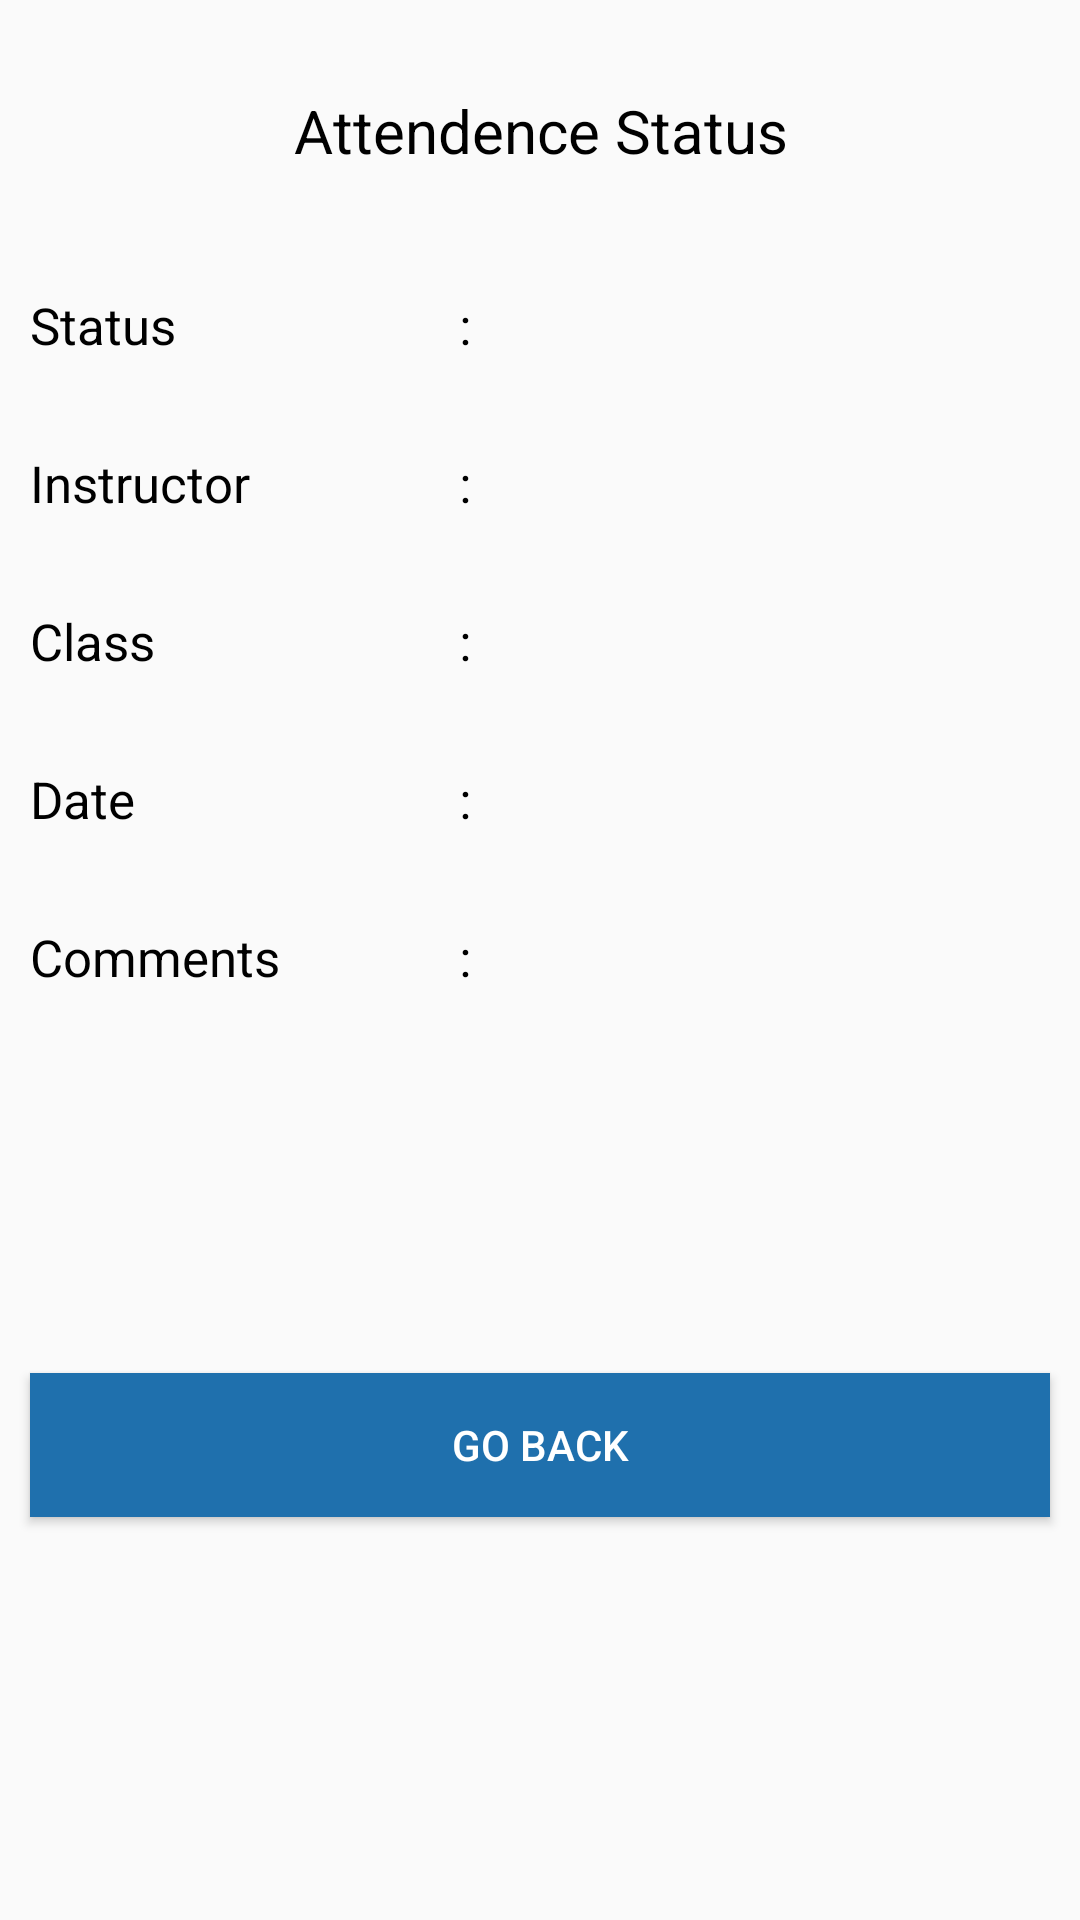

The Android layout XML behind this screen, and the referenced resources:
<!-- AndroidManifest.xml: application theme AppTheme -->
<!-- res/layout/activity_student_see_attendence_status.xml -->
<?xml version="1.0" encoding="utf-8"?>
<androidx.appcompat.widget.LinearLayoutCompat xmlns:android="http://schemas.android.com/apk/res/android"
    xmlns:app="http://schemas.android.com/apk/res-auto"
    xmlns:tools="http://schemas.android.com/tools"
    android:layout_width="match_parent"
    android:layout_height="match_parent"
    android:orientation="vertical"
    tools:context=".StudentSeeAttendenceStatus">
    <TextView
        android:layout_width="match_parent"
        android:layout_height="wrap_content"
        android:textSize="20dp"
        android:text="Attendence Status"
        android:textColor="#000"
        android:gravity="center"
        android:layout_marginTop="30dp"/>
    <LinearLayout
        android:layout_width="match_parent"
        android:layout_height="wrap_content"
        android:orientation="horizontal">
        <LinearLayout
            android:layout_width="120dp"
            android:layout_height="match_parent"
            android:orientation="vertical">
            <TextView
                android:layout_width="match_parent"
                android:layout_height="wrap_content"
                android:text="Status"
                android:textSize="17dp"
                android:textColor="#000"
                android:layout_marginLeft="10dp"
                android:layout_marginTop="40dp"/>
            <TextView
                android:layout_width="match_parent"
                android:layout_height="wrap_content"
                android:text="Instructor"
                android:textSize="17dp"
                android:textColor="#000"
                android:layout_marginLeft="10dp"
                android:layout_marginTop="30dp"/>
            <TextView
                android:layout_width="match_parent"
                android:layout_height="wrap_content"
                android:text="Class"
                android:textSize="17dp"
                android:textColor="#000"
                android:layout_marginLeft="10dp"
                android:layout_marginTop="30dp"/>
            <TextView
                android:layout_width="match_parent"
                android:layout_height="wrap_content"
                android:text="Date"
                android:textSize="17dp"
                android:textColor="#000"
                android:layout_marginLeft="10dp"
                android:layout_marginTop="30dp"/>
            <TextView
                android:layout_width="match_parent"
                android:layout_height="wrap_content"
                android:text="Comments"
                android:textSize="17dp"
                android:textColor="#000"
                android:layout_marginLeft="10dp"
                android:layout_marginTop="30dp"/>
        </LinearLayout>
        <LinearLayout
            android:layout_width="70dp"
            android:layout_height="match_parent"
            android:orientation="vertical">
            <TextView
                android:layout_width="match_parent"
                android:layout_height="wrap_content"
                android:text=":"
                android:gravity="center"
                android:textSize="17dp"
                android:textColor="#000"
                android:layout_marginTop="40dp"/>
            <TextView
                android:layout_width="match_parent"
                android:layout_height="wrap_content"
                android:text=":"
                android:gravity="center"
                android:textSize="17dp"
                android:textColor="#000"
                android:layout_marginTop="30dp"/>
            <TextView
                android:layout_width="match_parent"
                android:layout_height="wrap_content"
                android:text=":"
                android:gravity="center"
                android:textSize="17dp"
                android:textColor="#000"
                android:layout_marginTop="30dp"/>
            <TextView
                android:layout_width="match_parent"
                android:layout_height="wrap_content"
                android:text=":"
                android:gravity="center"
                android:textSize="17dp"
                android:textColor="#000"
                android:layout_marginTop="30dp"/>
            <TextView
                android:layout_width="match_parent"
                android:layout_height="wrap_content"
                android:text=":"
                android:gravity="center"
                android:textSize="17dp"
                android:textColor="#000"
                android:layout_marginTop="30dp"/>
        </LinearLayout>
        <LinearLayout
            android:layout_width="150dp"
            android:layout_height="match_parent"
            android:orientation="vertical">
            <TextView
                android:layout_width="match_parent"
                android:layout_height="wrap_content"
                android:id="@+id/status"
                android:text=""
                android:textSize="17dp"
                android:layout_marginLeft="10dp"
                android:layout_marginTop="40dp"/>
            <TextView
                android:layout_width="match_parent"
                android:layout_height="wrap_content"
                android:id="@+id/instructor"
                android:text=""
                android:textSize="17dp"
                android:layout_marginLeft="10dp"
                android:layout_marginTop="30dp"/>
            <TextView
                android:layout_width="match_parent"
                android:layout_height="wrap_content"
                android:id="@+id/Class"
                android:text=""
                android:textSize="17dp"
                android:layout_marginLeft="10dp"
                android:layout_marginTop="30dp"/>
            <TextView
                android:layout_width="match_parent"
                android:layout_height="wrap_content"
                android:id="@+id/date"
                android:text=""
                android:textSize="17dp"
                android:layout_marginLeft="10dp"
                android:layout_marginTop="30dp"/>

            <TextView
                android:id="@+id/comments"
                android:layout_width="100dp"
                android:layout_height="100dp"
                android:layout_marginLeft="10dp"
                android:layout_marginTop="30dp"
                android:text=""
                android:textSize="17dp" />
        </LinearLayout>

    </LinearLayout>
<Button
    android:layout_width="match_parent"
    android:layout_height="wrap_content"
    android:id="@+id/back"
    android:background="#1f70ad"
    android:textColor="#fff"
    android:layout_marginLeft="10dp"
    android:layout_marginRight="10dp"
    android:layout_marginTop="50dp"
    android:text="Go Back"/>


</androidx.appcompat.widget.LinearLayoutCompat>
<!-- resources referenced by this layout -->
<resources>
  <style name="AppTheme" parent="Theme.AppCompat.Light.DarkActionBar">
          
          <item name="colorPrimary">#205c8a</item>
          <item name="colorPrimaryDark">#1f70ad</item>
          <item name="colorAccent">#1f70ad</item>
      </style>
</resources>
